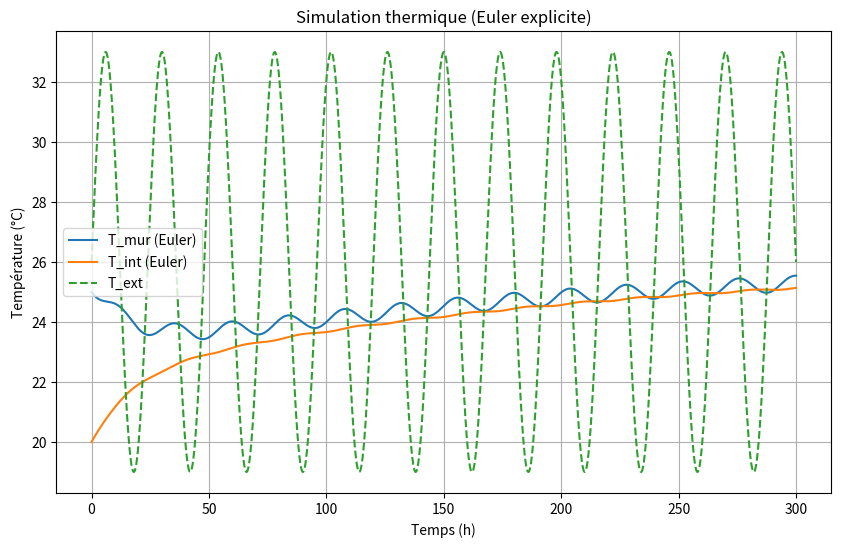

This figure's Python source:
import numpy as np
import matplotlib.pyplot as plt

# === Données géométriques et physiques ===
A_sol = 300
h = 2.5
e_mur = 0.6
lambda_iso = 2.2 #pierre calcaire
rho_mur = 2500 #pierre calcaire
c_p_mur = 880 #pierre calcaire
rho_air = 1.2
c_p_air = 1000
h_int = 9

volume_air = A_sol * h

#Calcule surface echange avec l'exterieur

A_mur = 2 * (np.sqrt(A_sol) + np.sqrt(A_sol)) * h


#Calcule des capcités thermiques ainsi que des resistances thermiques
C_int = volume_air * rho_air * c_p_air + rho_mur * c_p_mur * A_sol * 0.2 +  rho_mur * c_p_mur * A_sol * 0.10
V_mur = A_mur * e_mur
C_mur = V_mur * rho_mur * c_p_mur
R_iso = e_mur / (lambda_iso * A_mur)
R_mur_int = 1/(A_mur*h_int)
print(A_mur)
print(R_mur_int)

# === Simulation avec Euler explicite ===
dt = 0.1  # h
t_max = 300
N = int(t_max / dt)
t = np.linspace(0, t_max, N)

T_ext = lambda t: 26 + 7 * np.sin(2 * np.pi * t / 24)

T_mur = np.zeros(N)
T_int = np.zeros(N)
T_mur[0] = 25
T_int[0] = 20

for n in range(N - 1):
    Te = T_ext(t[n])
    dT_mur = (Te - T_mur[n]) / R_iso - (T_mur[n] - T_int[n]) / R_mur_int
    dT_int = (T_mur[n] - T_int[n]) / R_mur_int
    T_mur[n+1] = T_mur[n] + dt*3600 * dT_mur / C_mur
    T_int[n+1] = T_int[n] + dt *3600 *dT_int / C_int

# === Affichage ===
plt.figure(figsize=(10,6))
plt.plot(t, T_mur, label="T_mur (Euler)")
plt.plot(t, T_int, label="T_int (Euler)")
plt.plot(t, T_ext(t), '--', label="T_ext")
plt.xlabel("Temps (h)")
plt.ylabel("Température (°C)")
plt.title("Simulation thermique (Euler explicite)")
plt.grid()
plt.legend()
plt.show()
